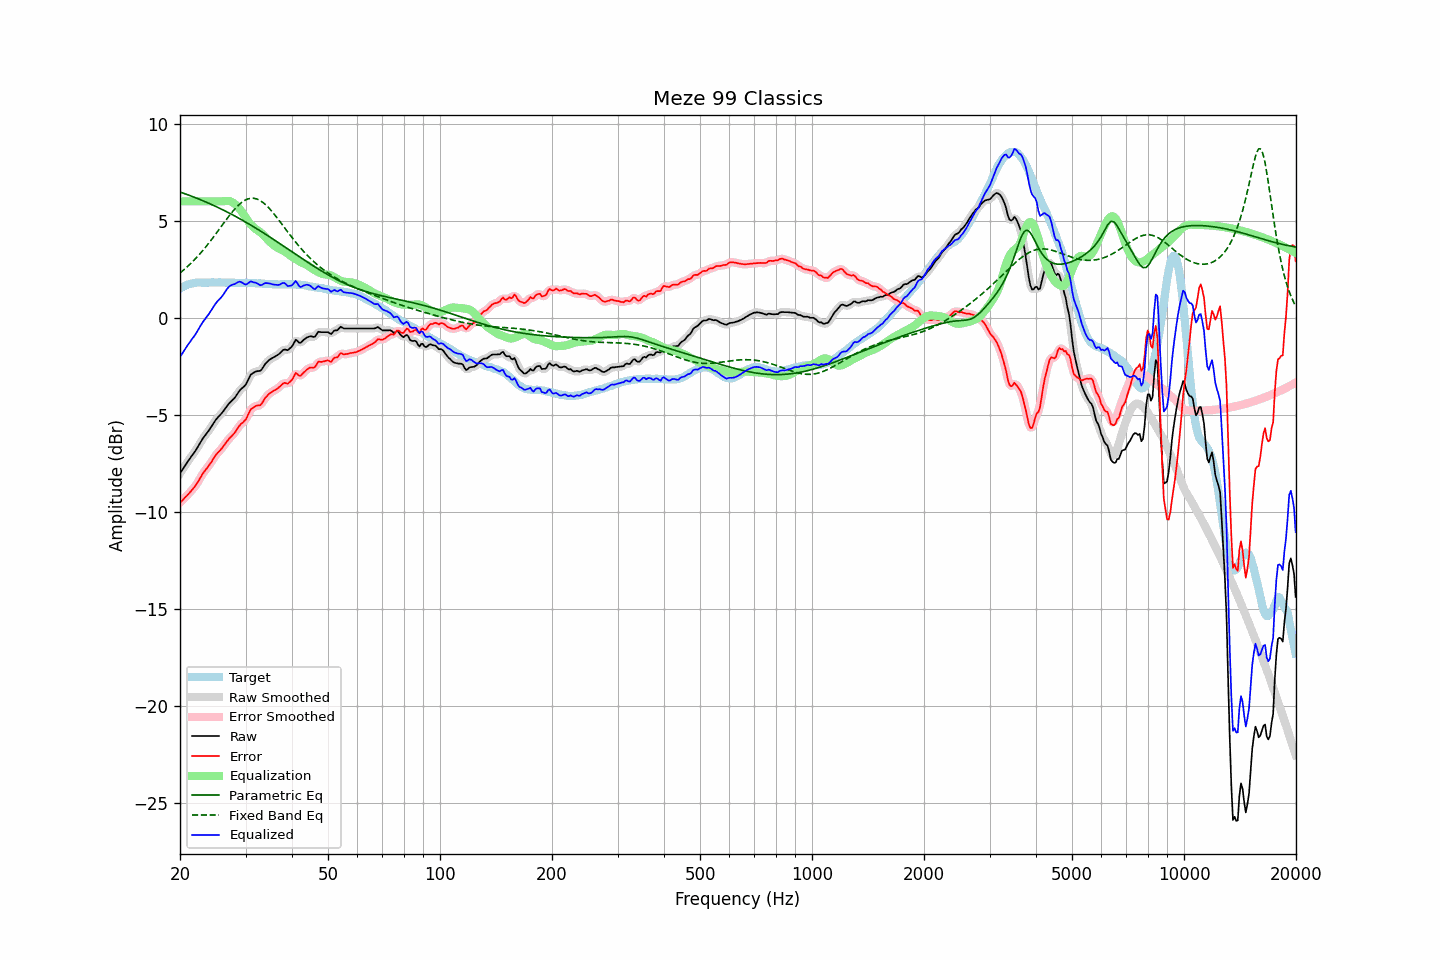

The data file committed next to this chart (first rows):
frequency, raw, error, smoothed, error_smoothed, equalization, parametric_eq, fixed_band_eq, equalized_raw, equalized_smoothed, target
20.00, -8.02, -9.52, -8.02, -9.52, 6.00, 6.48, 2.31, -2.02, -2.02, 1.50
20.20, -7.89, -9.44, -7.89, -9.44, 6.00, 6.45, 2.38, -1.89, -1.89, 1.55
20.40, -7.76, -9.36, -7.76, -9.36, 6.00, 6.42, 2.44, -1.76, -1.76, 1.60
20.61, -7.63, -9.26, -7.63, -9.27, 6.00, 6.39, 2.52, -1.63, -1.63, 1.63
20.81, -7.51, -9.19, -7.51, -9.19, 6.00, 6.36, 2.59, -1.51, -1.51, 1.68
21.02, -7.38, -9.10, -7.38, -9.10, 6.00, 6.33, 2.66, -1.38, -1.38, 1.72
21.23, -7.27, -9.01, -7.27, -9.01, 6.00, 6.30, 2.74, -1.27, -1.27, 1.74
21.44, -7.15, -8.91, -7.15, -8.91, 6.00, 6.27, 2.82, -1.15, -1.15, 1.76
21.66, -7.04, -8.82, -7.04, -8.82, 6.00, 6.24, 2.90, -1.04, -1.04, 1.78
21.87, -6.93, -8.72, -6.92, -8.72, 6.00, 6.21, 2.99, -0.93, -0.92, 1.79
22.09, -6.80, -8.61, -6.80, -8.60, 6.00, 6.17, 3.08, -0.80, -0.80, 1.81
22.31, -6.66, -8.48, -6.66, -8.48, 6.00, 6.14, 3.17, -0.66, -0.66, 1.82
22.54, -6.52, -8.34, -6.52, -8.34, 6.00, 6.11, 3.26, -0.52, -0.52, 1.82
22.76, -6.38, -8.19, -6.38, -8.19, 6.00, 6.07, 3.35, -0.38, -0.38, 1.82
22.99, -6.24, -8.05, -6.25, -8.06, 6.00, 6.04, 3.45, -0.24, -0.25, 1.81
23.22, -6.13, -7.93, -6.13, -7.93, 6.00, 6.00, 3.55, -0.13, -0.13, 1.80
23.45, -6.02, -7.82, -6.02, -7.82, 6.00, 5.97, 3.65, -0.02, -0.02, 1.80
23.69, -5.91, -7.72, -5.91, -7.72, 6.00, 5.93, 3.75, 0.09, 0.09, 1.81
23.92, -5.80, -7.61, -5.79, -7.61, 6.00, 5.90, 3.85, 0.20, 0.21, 1.81
24.16, -5.67, -7.49, -5.67, -7.49, 6.00, 5.86, 3.96, 0.33, 0.33, 1.82
24.40, -5.54, -7.37, -5.54, -7.36, 6.00, 5.82, 4.07, 0.46, 0.46, 1.83
24.65, -5.41, -7.23, -5.41, -7.23, 6.00, 5.78, 4.18, 0.59, 0.59, 1.82
24.89, -5.29, -7.11, -5.29, -7.11, 6.00, 5.75, 4.29, 0.71, 0.71, 1.82
25.14, -5.18, -7.00, -5.18, -7.00, 6.00, 5.71, 4.40, 0.82, 0.82, 1.82
25.39, -5.09, -6.92, -5.09, -6.91, 6.00, 5.67, 4.52, 0.91, 0.91, 1.83
25.65, -5.00, -6.83, -5.00, -6.82, 6.00, 5.63, 4.63, 1.00, 1.00, 1.83
25.91, -4.91, -6.73, -4.91, -6.73, 6.00, 5.59, 4.74, 1.09, 1.09, 1.81
26.16, -4.81, -6.62, -4.80, -6.62, 6.01, 5.55, 4.86, 1.20, 1.20, 1.81
26.43, -4.69, -6.50, -4.69, -6.50, 6.01, 5.51, 4.97, 1.32, 1.33, 1.81
26.69, -4.57, -6.38, -4.57, -6.39, 6.02, 5.46, 5.08, 1.45, 1.45, 1.81
26.96, -4.46, -6.28, -4.47, -6.28, 6.02, 5.42, 5.19, 1.56, 1.55, 1.82
27.23, -4.37, -6.19, -4.37, -6.19, 6.01, 5.38, 5.30, 1.63, 1.63, 1.82
27.50, -4.29, -6.11, -4.29, -6.11, 5.97, 5.34, 5.40, 1.68, 1.68, 1.82
27.77, -4.21, -6.01, -4.21, -6.02, 5.93, 5.29, 5.50, 1.72, 1.72, 1.81
28.05, -4.13, -5.93, -4.12, -5.92, 5.87, 5.25, 5.60, 1.74, 1.75, 1.80
28.33, -4.01, -5.80, -4.01, -5.80, 5.80, 5.20, 5.68, 1.79, 1.79, 1.79
28.62, -3.88, -5.67, -3.88, -5.68, 5.72, 5.16, 5.77, 1.83, 1.83, 1.79
28.90, -3.76, -5.56, -3.77, -5.56, 5.62, 5.11, 5.85, 1.86, 1.85, 1.80
29.19, -3.67, -5.46, -3.67, -5.47, 5.51, 5.06, 5.92, 1.84, 1.84, 1.79
29.48, -3.60, -5.41, -3.60, -5.40, 5.39, 5.02, 5.98, 1.79, 1.79, 1.81
29.78, -3.52, -5.32, -3.52, -5.32, 5.26, 4.97, 6.04, 1.74, 1.74, 1.79
30.08, -3.43, -5.23, -3.41, -5.21, 5.14, 4.92, 6.08, 1.71, 1.73, 1.80
30.38, -3.26, -5.05, -3.26, -5.05, 5.02, 4.87, 6.12, 1.76, 1.76, 1.79
30.68, -3.09, -4.88, -3.10, -4.89, 4.91, 4.83, 6.14, 1.82, 1.81, 1.79
30.99, -2.93, -4.72, -2.96, -4.74, 4.81, 4.78, 6.16, 1.88, 1.85, 1.79
31.30, -2.87, -4.66, -2.87, -4.65, 4.72, 4.73, 6.16, 1.85, 1.86, 1.78
31.61, -2.82, -4.60, -2.81, -4.59, 4.64, 4.68, 6.16, 1.82, 1.84, 1.78
31.93, -2.77, -4.55, -2.78, -4.55, 4.58, 4.63, 6.14, 1.81, 1.80, 1.78
32.24, -2.75, -4.52, -2.76, -4.53, 4.52, 4.58, 6.11, 1.77, 1.76, 1.77
32.57, -2.74, -4.52, -2.74, -4.52, 4.46, 4.52, 6.08, 1.72, 1.72, 1.78
32.89, -2.73, -4.50, -2.71, -4.48, 4.40, 4.47, 6.03, 1.67, 1.70, 1.77
33.22, -2.64, -4.40, -2.63, -4.39, 4.33, 4.42, 5.98, 1.69, 1.71, 1.76
33.55, -2.51, -4.27, -2.52, -4.27, 4.25, 4.37, 5.91, 1.75, 1.74, 1.76
33.89, -2.38, -4.12, -2.39, -4.14, 4.17, 4.32, 5.84, 1.79, 1.77, 1.74
34.23, -2.29, -4.04, -2.29, -4.03, 4.08, 4.26, 5.77, 1.79, 1.79, 1.75
34.57, -2.21, -3.95, -2.21, -3.95, 3.99, 4.21, 5.68, 1.78, 1.78, 1.74
34.92, -2.14, -3.88, -2.15, -3.88, 3.91, 4.16, 5.59, 1.76, 1.76, 1.73
35.27, -2.09, -3.82, -2.09, -3.82, 3.83, 4.10, 5.50, 1.74, 1.74, 1.73
35.62, -2.05, -3.78, -2.04, -3.77, 3.77, 4.05, 5.40, 1.72, 1.72, 1.73
35.97, -2.00, -3.72, -2.00, -3.73, 3.70, 3.99, 5.30, 1.70, 1.70, 1.72
... 635 more rows
